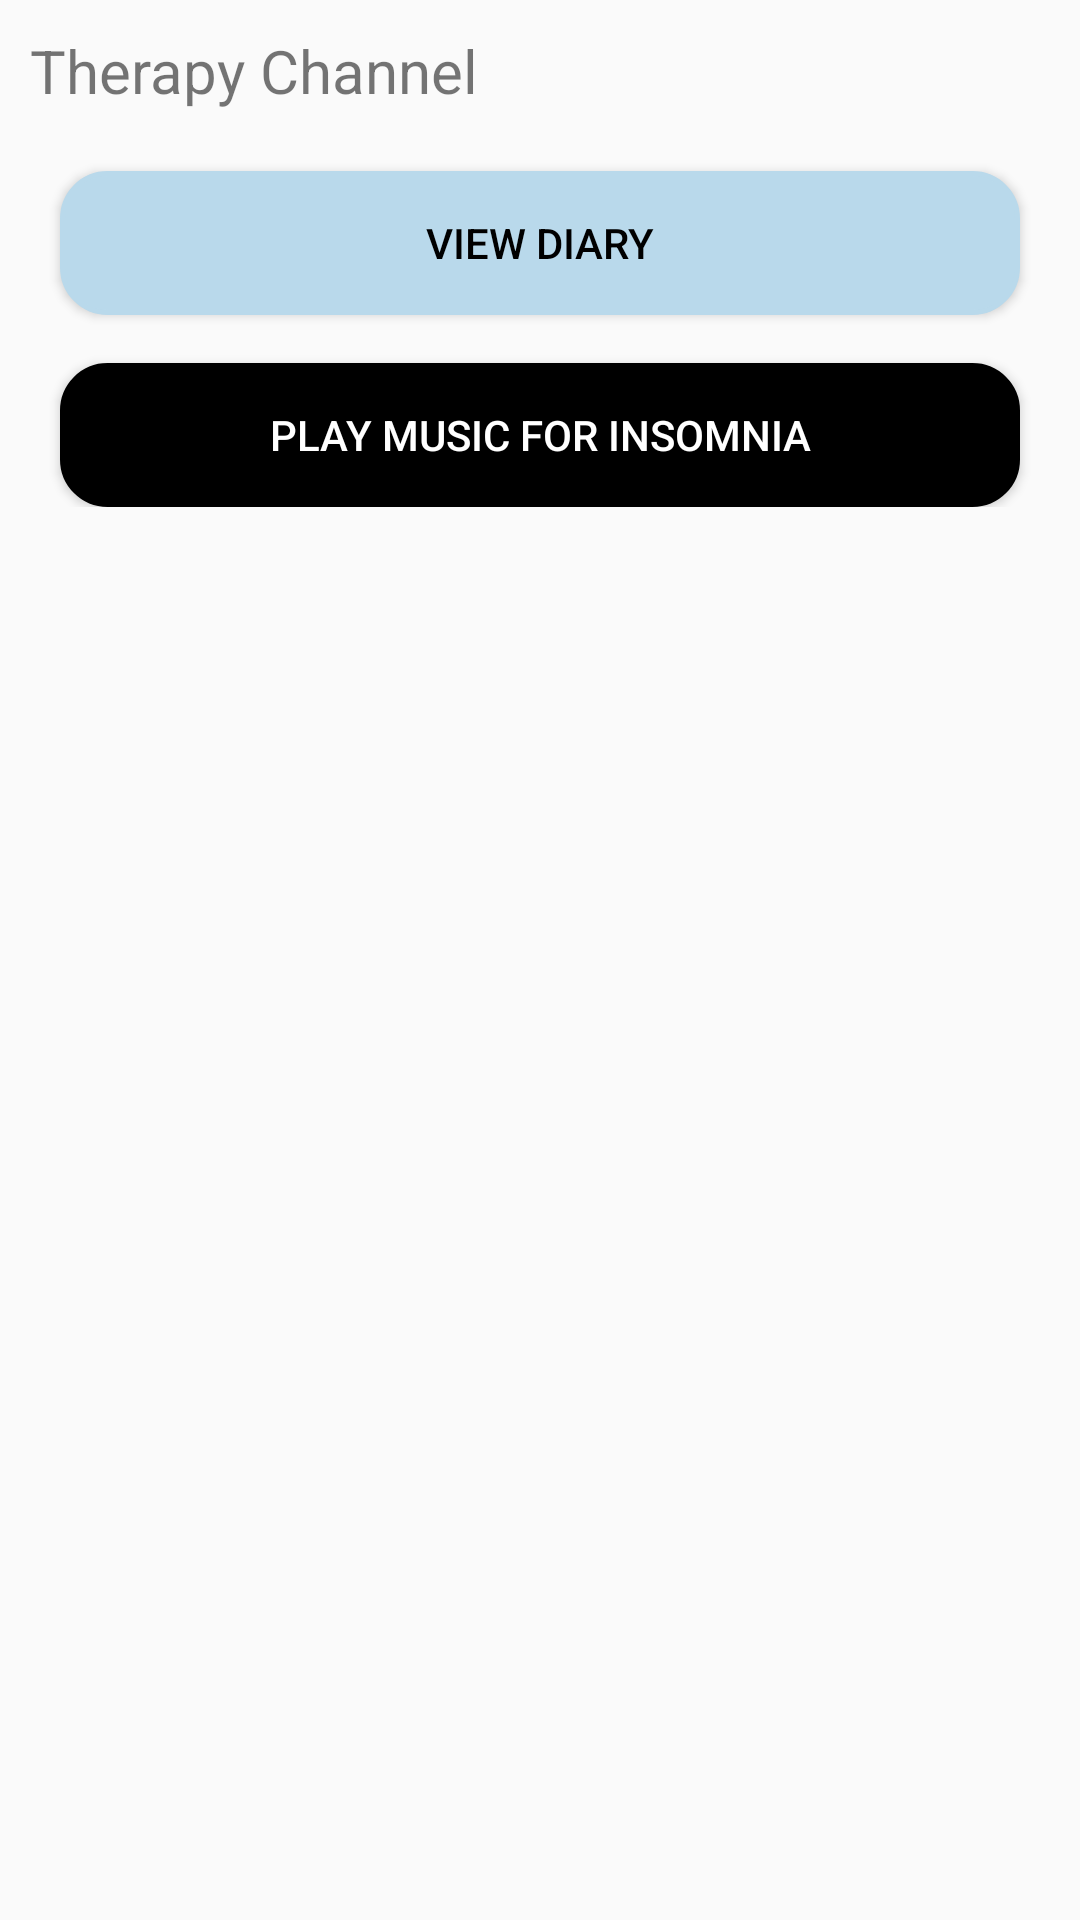

The Android layout XML behind this screen, and the referenced resources:
<!-- AndroidManifest.xml: application theme Theme.TherapyChannel -->
<!-- res/layout/fragment_main_header.xml -->
<?xml version="1.0" encoding="utf-8"?>
<androidx.constraintlayout.widget.ConstraintLayout xmlns:android="http://schemas.android.com/apk/res/android"
    xmlns:app="http://schemas.android.com/apk/res-auto"
    xmlns:tools="http://schemas.android.com/tools"
    android:layout_width="match_parent"
    android:layout_height="wrap_content"

    tools:context=".presentation.forum.MainHeader"
    android:paddingTop="10dp"
    android:paddingBottom="20dp">

    <LinearLayout
        android:id="@+id/linearLayout"
        android:layout_width="wrap_content"
        android:layout_height="wrap_content"
        android:layout_marginStart="10dp"
        app:layout_constraintStart_toStartOf="parent"
        app:layout_constraintTop_toTopOf="parent">

        <ImageButton
            android:id="@+id/header_back_button"
            android:layout_width="wrap_content"
            android:layout_height="wrap_content"
            android:background="@android:color/transparent"
            android:visibility="gone"
            app:srcCompat="@drawable/ic_baseline_arrow_back_ios_24"
            app:tint="@color/white" />


        <TextView
            android:id="@+id/header_title"
            android:layout_width="wrap_content"
            android:layout_height="wrap_content"
            android:text="Therapy Channel"

            android:textSize="20sp" />


    </LinearLayout>

    <androidx.constraintlayout.widget.ConstraintLayout
        android:layout_width="0dp"
        android:layout_height="wrap_content"
        android:orientation="vertical"
        app:layout_constraintEnd_toEndOf="parent"
        app:layout_constraintStart_toStartOf="parent"
        app:layout_constraintTop_toBottomOf="@+id/linearLayout">

        <Button
            android:id="@+id/header_diary_button"
            android:layout_width="0dp"
            android:layout_height="wrap_content"
            android:layout_marginStart="20dp"
            android:layout_marginTop="20dp"
            android:layout_marginEnd="20dp"
            android:background="@drawable/rounded_button"
            android:backgroundTint="#B9D9EB"
            android:paddingLeft="20dp"
            android:paddingRight="20dp"
            android:text="View Diary"
            android:textColor="@color/black"
            app:layout_constraintEnd_toEndOf="parent"
            app:layout_constraintStart_toStartOf="parent"
            app:layout_constraintTop_toTopOf="parent" />


        <Button
            android:id="@+id/insomnia_music_btn"
            android:layout_width="0dp"
            android:layout_height="wrap_content"
            android:layout_marginTop="16dp"
            android:background="@drawable/rounded_button"
            android:backgroundTint="@color/black"
            android:paddingLeft="20dp"
            android:paddingRight="20dp"
            android:text="Play Music For Insomnia"
            android:textColor="@color/white"
            app:layout_constraintEnd_toEndOf="@+id/header_diary_button"
            app:layout_constraintStart_toStartOf="@+id/header_diary_button"
            app:layout_constraintTop_toBottomOf="@+id/header_diary_button" />

    </androidx.constraintlayout.widget.ConstraintLayout>




</androidx.constraintlayout.widget.ConstraintLayout>
<!-- resources referenced by this layout -->
<resources>
  <color name="black">#FF000000</color>
  <color name="white">#FFFFFFFF</color>
  <!-- drawable ic_baseline_arrow_back_ios_24 (drawable) -->
  <vector xmlns:android="http://schemas.android.com/apk/res/android"
      android:width="24dp"
      android:height="24dp"
      android:viewportWidth="24"
      android:viewportHeight="24"
      android:tint="?attr/colorControlNormal">
    <group android:translateX="5.349" android:translateY="0.4" >
    <path
        android:fillColor="@android:color/white"
        android:pathData="M11.67,3.87L9.9,2.1 0,12l9.9,9.9 1.77,-1.77L3.54,12z"/>
    </group>
  </vector>
  <!-- drawable rounded_button (drawable) -->
  <?xml version="1.0" encoding="utf-8"?>
  <shape xmlns:android="http://schemas.android.com/apk/res/android">
      <solid android:color="#D78190"/>
      <stroke android:color="#D78190" android:width="1.5dp"/>
      <corners android:radius="15dp"/>
  </shape>
  <style name="Theme.TherapyChannel" parent="Theme.AppCompat.DayNight.NoActionBar">
          
          <item name="colorPrimary">#31D45F</item>
          <item name="colorPrimaryVariant">#0D4E03</item>
          <item name="colorOnPrimary">@color/white</item>
          
          <item name="colorSecondary">@color/teal_200</item>
          <item name="colorSecondaryVariant">@color/teal_700</item>
          <item name="colorOnSecondary">@color/black</item>
          
          <item name="android:statusBarColor" tools:targetApi="l">?attr/colorPrimaryVariant</item>
          
      </style>
  <color name="teal_200">#FF03DAC5</color>
  <color name="teal_700">#FF018786</color>
</resources>
